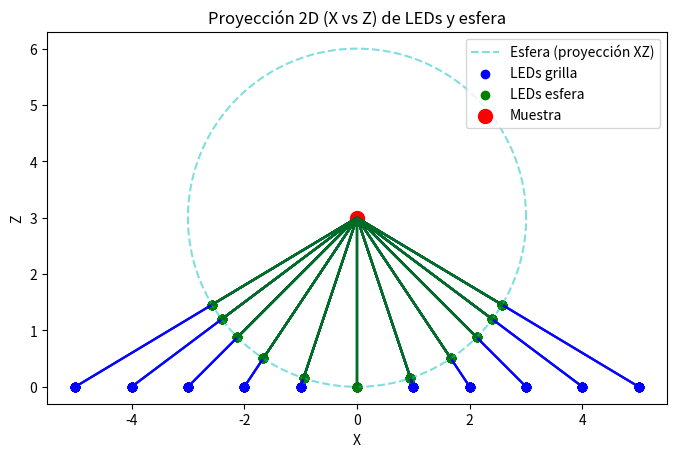

This chart was generated by the following Python code:
import numpy as np
import matplotlib.pyplot as plt

# -------------------------------
# Grilla
# -------------------------------
xx = np.arange(-5, 6)   # valores de x
yy = np.zeros(len(xx))   # valores de y
zz = 0                     # altura fija

X, Y = np.meshgrid(xx, yy)
pos_LEDs_grilla = np.vstack([X.ravel(), Y.ravel(), np.full(X.size, zz)]).T

# -------------------------------
# Muestra y esfera
# -------------------------------
pos_muestra = np.array([0,0,3], dtype=float)
radio_esfera = np.abs(pos_muestra[-1] - zz)  

pos_LEDs_esfera = []
for pos_led in pos_LEDs_grilla:
    d = pos_led - pos_muestra  
    norm_d = np.linalg.norm(d)
    if norm_d == 0:
        continue  
    t = radio_esfera / norm_d  
    interseccion = pos_muestra + t * d
    pos_LEDs_esfera.append(interseccion)
pos_LEDs_esfera = np.array(pos_LEDs_esfera)

# -------------------------------
# Gráfico 2D (X vs Z)
# -------------------------------
fig, ax = plt.subplots(figsize=(8,6))

# Dibujar esfera en 2D como círculo (XZ)
theta = np.linspace(0, 2*np.pi, 200)
ax.plot(radio_esfera*np.cos(theta), radio_esfera*np.sin(theta) + pos_muestra[-1], 'c--', alpha=0.5, label="Esfera (proyección XZ)")

# LEDs de la grilla (solo X y Z)
ax.scatter(pos_LEDs_grilla[:,0], pos_LEDs_grilla[:,2], c='blue', label='LEDs grilla')

# Intersecciones en la esfera (solo X y Z)
ax.scatter(pos_LEDs_esfera[:,0], pos_LEDs_esfera[:,2], c='green', label='LEDs esfera')

# Muestra
ax.scatter(pos_muestra[0], pos_muestra[2], c='red', s=100, label='Muestra')

# Líneas entre grilla y esfera (XZ)
for led, inter in zip(pos_LEDs_grilla, pos_LEDs_esfera):
    ax.plot([pos_muestra[0], led[0]], [pos_muestra[2], led[2]], 'b-', alpha=0.3)  # rayo a la grilla
    ax.plot([pos_muestra[0], inter[0]], [pos_muestra[2], inter[2]], 'g-', alpha=0.7)  # rayo a la esfera

ax.legend()
ax.set_xlabel('X')
ax.set_ylabel('Z')
ax.set_title("Proyección 2D (X vs Z) de LEDs y esfera")
ax.set_aspect('equal', adjustable='box')
plt.show()
